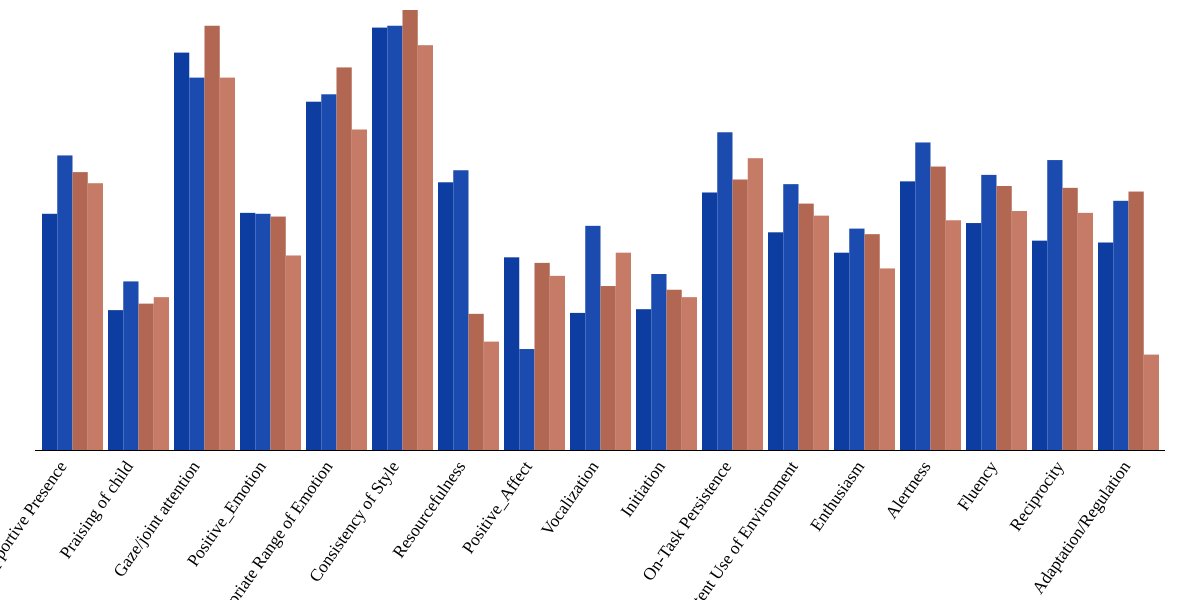
D3 v3 page, settled after 480 driven frames (8 s of simulated time); the page loaded 1 data file(s).




d3.csv("stackedBarsData.csv", function(error, data) {

var counter = 0;
var n = 4, // number of layers
    m = data.length, // number of samples per layer
    stack = d3.layout.stack(),
    layers = stack(d3.range(n).map(function() { return bumpLayer(m, n, 0); })),
    yGroupMax = d3.max(layers, function(layer) { return d3.max(layer, function(d) { return d.y; }); }),
    yStackMax = d3.max(layers, function(layer) { return d3.max(layer, function(d) { return d.y0 + d.y; }); });


    
    console.log("loaded stackedBarsData.csv");
    
    data.forEach(function(d) {
        d.date = d.Behavior;
        console.log(d.date);
        d.value = +d.T0;
        console.log(d.value);
    });
    console.log("rows: " + data.length);
    console.log("rows: " + data[0].date);
    m = data.length;

    
    // Inspired by Lee Byron's test data generator.

    function bumpLayer(num, n, o) {
      
      var a = [], i;
      
      if (counter == 0) {
        // T0
        for (i = 0; i < num; ++i) {
          a[i] = data[i].T0;
          console.log(i + "| " + a[i]);
        }
      } 
      
      if (counter == 1) {
        // T1
        for (i = 0; i < num; ++i) {
          a[i] = data[i].T1;
          console.log(i + "| " + a[i]);
        }
      } 
      
      if (counter == 2) {
        // STEP_T0
        for (i = 0; i < num; ++i) {
          a[i] = data[i].STEP_T0;
          console.log(i + "| " + a[i]);
        }
      } 

      if (counter == 3) {
        // T1
        for (i = 0; i < num; ++i) {
          a[i] = data[i].STEP_T1;
          console.log(i + "| " + a[i]);
        }
      } 
      
      
      // else
        
      // for (i = 0; i < num; ++i) a[i] = Math.random();

      counter++;

      return a.map(function(d, i) { return {x: i, y: Math.max(0, d)}; });
    }
    
    
var margin = {top: 10, right: 35, bottom: 150, left: 35},
    width = 1200 - margin.left - margin.right,
    height = 600 - margin.top - margin.bottom;

var x = d3.scale.ordinal()
    .domain(d3.range(m))
    .rangeRoundBands([0, width], .08);
    
var s = d3.scale.ordinal()
    .domain(data.map(function(d) { 
    	return d.Behavior; }))
    .rangeBands([0, width]);
    
    console.log(x);

var y = d3.scale.linear()
    .domain([0, yStackMax])
    .range([height, 0]);

// color to be set
var color = ["rgb(14, 61, 161)", "rgb(28, 75, 175)", "rgb(178, 103, 82)", "rgb(198, 123, 102)"];
    
    console.log(color[0]);

var xAxis = d3.svg.axis()
    .scale(s)
    .tickSize(0)
    .tickPadding(6)
    .orient("bottom");

var svg = d3.select("body").append("svg")
    .attr("width", width + margin.left + margin.right)
    .attr("height", height + margin.top + margin.bottom)
  .append("g")
    .attr("transform", "translate(" + margin.left + "," + margin.top + ")");

var layer = svg.selectAll(".layer")
    .data(layers)
  .enter().append("g")
    .attr("class", "layer")
    .style("fill", function(d, i) { return color[i]; });

var rect = layer.selectAll("rect")
    .data(function(d) { return d; })
  .enter().append("rect")
    .attr("x", function(d) { return x(d.x); })
    .attr("y", height)
    .attr("width", x.rangeBand())
    .attr("height", 0);

rect.transition()
    .delay(function(d, i) { return i * 10; })
    .attr("y", function(d) { return y(d.y0 + d.y); })
    .attr("height", function(d) { return y(d.y0) - y(d.y0 + d.y); });

svg.append("g")
    .attr("class", "x axis")
    .attr("transform", "translate(0," + height + ")")
    .call(xAxis)
    .selectAll("text")  
            .style("text-anchor", "end")
            .attr("dx", "-.8em")
            .attr("dy", ".15em")
            .attr("transform", "rotate(-55)" );

var timeout = setTimeout(function() {
  transitionGrouped();
}, 0);

function change() {
  clearTimeout(timeout);
  transitionGrouped();
}

function transitionGrouped() {
  y.domain([0, yGroupMax]);

  rect.transition()
      .duration(500)
      .delay(function(d, i) { return i * 10; })
      .attr("x", function(d, i, j) { return x(d.x) + x.rangeBand() / n * j; })
      .attr("width", x.rangeBand() / n)
    .transition()
      .attr("y", function(d) { return y(d.y); })
      .attr("height", function(d) { return height - y(d.y); });
}


});



### data: stackedBarsData.csv
Behavior, T0, T1, STEP_T0, STEP_T1
Mother's Supportive Presence, 2.55, 3.18, 3, 2.88
Praising of child, 1.51, 1.82, 1.58, 1.65
Gaze/joint attention, 4.29, 4.02, 4.58, 4.02
Positive_Emotion, 2.56, 2.55, 2.52, 2.1
Appropriate Range of Emotion, 3.76, 3.84, 4.13, 3.46
Consistency of Style, 4.56, 4.58, 4.75, 4.37
Resourcefulness, 2.89, 3.02, 1.47, 1.17
Positive_Affect, 2.08, 1.09, 2.02, 1.88
Vocalization, 1.48, 2.42, 1.77, 2.13
Initiation, 1.52, 1.9, 1.73, 1.65
On-Task Persistence, 2.78, 3.43, 2.92, 3.15
Competent Use of Environment, 2.35, 2.87, 2.66, 2.53
Enthusiasm, 2.13, 2.39, 2.33, 1.96
Alertness, 2.9, 3.32, 3.06, 2.48
Fluency, 2.45, 2.97, 2.85, 2.58
Reciprocity, 2.26, 3.13, 2.83, 2.56
Adaptation/Regulation, 2.24, 2.69, 2.79, 1.03